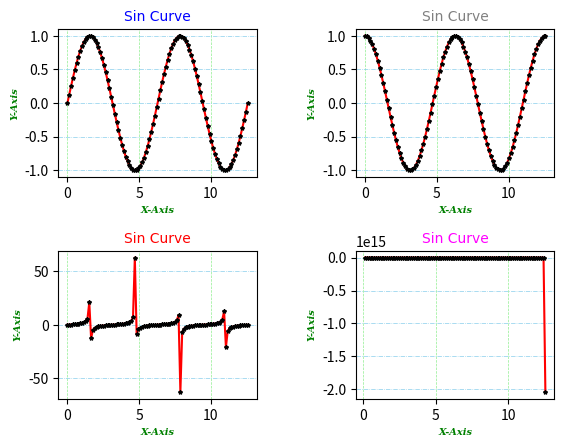

Reproduce this figure in Python.
import matplotlib.pyplot as pt
import numpy as np

#First Plot
x = np.linspace(0, 4*np.pi, 100)
y = np.sin(x)

font1 = {'family':'Times', 'color':'blue', 'size':10}
font2 = {'family':'serif', 'color':'green', 'size':7, 'weight':'bold', 'style':'italic'}
pt.subplot(2,2,1)
pt.plot(x, y, color='red', marker='*', ms=3, mfc='pink', mec='black')
pt.title('Sin Curve', fontdict=font1, loc='center')
pt.xlabel('X-Axis', fontdict=font2)
pt.ylabel('Y-Axis', fontdict=font2)
pt.grid(axis='x', ls='--', lw=0.5, color='lightgreen')
pt.grid(axis='y', ls='-.', lw=0.5, color='skyblue')

#Second Plot
x = np.linspace(0, 4*np.pi, 100)
y = np.cos(x)
font1 = {'family':'Times', 'color':'gray', 'size':10}
font2 = {'family':'serif', 'color':'green', 'size':7, 'weight':'bold', 'style':'italic'}
pt.subplot(2,2,2)
pt.plot(x, y, color='red', marker='*', ms=3, mfc='pink', mec='black')
pt.title('Sin Curve', fontdict=font1, loc='center')
pt.xlabel('X-Axis', fontdict=font2)
pt.ylabel('Y-Axis', fontdict=font2)
pt.grid(axis='x', ls='--', lw=0.5, color='lightgreen')
pt.grid(axis='y', ls='-.', lw=0.5, color='skyblue')

#Third Plot
x = np.linspace(0, 4*np.pi, 100)
y = np.tan(x)
font1 = {'family':'Times', 'color':'red', 'size':10}
font2 = {'family':'serif', 'color':'green', 'size':7, 'weight':'bold', 'style':'italic'}
pt.subplot(2,2,3)
pt.plot(x, y, color='red', marker='*', ms=3, mfc='pink', mec='black')
pt.title('Sin Curve', fontdict=font1, loc='center')
pt.xlabel('X-Axis', fontdict=font2)
pt.ylabel('Y-Axis', fontdict=font2)
pt.grid(axis='x', ls='--', lw=0.5, color='lightgreen')
pt.grid(axis='y', ls='-.', lw=0.5, color='skyblue')

#Fourth Plot
x = np.linspace(0, 4*np.pi, 100)
y = np.cos(x)/np.sin(x)
font1 = {'family':'Times', 'color':'magenta', 'size':10}
font2 = {'family':'serif', 'color':'green', 'size':7, 'weight':'bold', 'style':'italic'}
pt.subplot(2,2,4)
pt.plot(x, y, color='red', marker='*', ms=3, mfc='pink', mec='black')
pt.title('Sin Curve', fontdict=font1, loc='center')
pt.xlabel('X-Axis', fontdict=font2)
pt.ylabel('Y-Axis', fontdict=font2)
pt.grid(axis='x', ls='--', lw=0.5, color='lightgreen')
pt.grid(axis='y', ls='-.', lw=0.5, color='skyblue')

pt.subplots_adjust(wspace=0.5, hspace=0.5)
pt.show()

